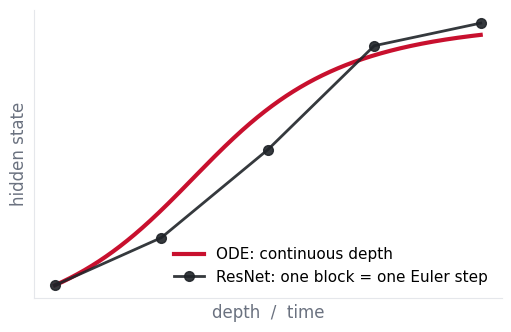

This chart was generated by the following Python code: (Note: this script raises an exception after producing the figure.)
import numpy as np, matplotlib
matplotlib.use("Agg")
import matplotlib.pyplot as plt
from matplotlib import rcParams
INK="#1F2328"; RED="#C8102E"; GRAY="#9AA3AF"; MUTED="#6B7280"; LIGHT="#E5E7EB"
rcParams.update({"font.family":"DejaVu Sans","mathtext.fontset":"cm","axes.edgecolor":LIGHT,
                 "axes.labelcolor":MUTED,"xtick.color":MUTED,"ytick.color":MUTED})
OUT="img/"
def clean(ax):
    for s in ["top","right"]: ax.spines[s].set_visible(False)
    ax.set_xticks([]); ax.set_yticks([])

# --- 1. ResNet = Euler steps vs ODE curve
f=lambda h: 0.9*np.sin(1.1*h)+0.35
fig,ax=plt.subplots(figsize=(5.2,3.4),dpi=300)
T=np.linspace(0,4,2000); h=np.zeros_like(T); h[0]=0.2
for i in range(1,len(T)): h[i]=h[i-1]+(T[i]-T[i-1])*f(h[i-1])
ax.plot(T,h,color=RED,lw=3,label="ODE: continuous depth",zorder=3)
ts=np.arange(0,5); hs=[0.2]
for i in range(1,5): hs.append(hs[-1]+f(hs[-1]))
ax.plot(ts,hs,"-o",color=INK,lw=2,ms=7,alpha=.9,label="ResNet: one block = one Euler step",zorder=4)
ax.set_xlabel("depth  /  time",fontsize=12); ax.set_ylabel("hidden state",fontsize=12)
clean(ax); ax.legend(frameon=False,fontsize=11,loc="lower right")
fig.tight_layout(); fig.savefig(OUT+"resnet_vs_ode.png",transparent=True); plt.close()

# --- 2. ODE one path vs SDE many paths (same drift)
rng=np.random.default_rng(3)
mu=lambda x: 1.2*np.sin(x)+0.3
t=np.linspace(0,3,600); dt=t[1]-t[0]
def sim(sig,n):
    X=np.zeros((n,len(t))); X[:,0]=0.5
    for i in range(1,len(t)):
        X[:,i]=X[:,i-1]+mu(X[:,i-1])*dt+sig*np.sqrt(dt)*rng.standard_normal(n)
    return X
for name,sig,n in [("ode_path",0.0,1),("sde_paths",0.55,40)]:
    fig,ax=plt.subplots(figsize=(4.2,3.0),dpi=300)
    X=sim(sig,n)
    if n>1:
        for x in X[1:]: ax.plot(t,x,color=GRAY,lw=.9,alpha=.55)
        ax.plot(t,X[0],color=RED,lw=2.2)
    else: ax.plot(t,X[0],color=RED,lw=3)
    ax.set_ylim(-2.6,5.6); clean(ax)
    ax.set_xlabel("time",fontsize=12)
    fig.tight_layout(); fig.savefig(OUT+name+".png",transparent=True); plt.close()

# --- 3. Diffusion: data -> noise forward paths (VP / OU process), densities at both ends
n=300; T=1.0; N=500; tt=np.linspace(0,T,N); dt=tt[1]-tt[0]
x0=np.where(rng.random(n)<.5, rng.normal(-2,.25,n), rng.normal(2,.25,n))
beta=lambda s: 0.1+ (12-0.1)*s
X=np.zeros((n,N)); X[:,0]=x0
for i in range(1,N):
    b=beta(tt[i-1]); X[:,i]=X[:,i-1]-0.5*b*X[:,i-1]*dt+np.sqrt(b*dt)*rng.standard_normal(n)
fig=plt.figure(figsize=(8.6,3.2),dpi=300)
gs=fig.add_gridspec(1,3,width_ratios=[1,6,1],wspace=0.04)
axL=fig.add_subplot(gs[0]); ax=fig.add_subplot(gs[1],sharey=axL); axR=fig.add_subplot(gs[2],sharey=axL)
for x in X[:60]: ax.plot(tt,x,color=GRAY,lw=.7,alpha=.6)
for x in X[[3,7]]: ax.plot(tt,x,color=RED,lw=1.8)
ys=np.linspace(-3.5,3.5,300)
from math import pi
dens0=0.5*(np.exp(-(ys+2)**2/(2*.25**2))+np.exp(-(ys-2)**2/(2*.25**2)))/(.25*np.sqrt(2*pi))
dens1=np.exp(-ys**2/2)/np.sqrt(2*pi)
axL.fill_betweenx(ys,0,dens0,color=INK,alpha=.85); axL.invert_xaxis()
axR.fill_betweenx(ys,0,dens1,color=MUTED,alpha=.8)
for a in (axL,ax,axR): clean(a); a.set_ylim(-3.5,3.5)
for a in (axL,axR):
    for s in a.spines.values(): s.set_visible(False)
axL.set_xlabel("data",fontsize=12,color=INK); axR.set_xlabel("noise",fontsize=12,color=INK)
ax.set_xlabel("time  →",fontsize=12)
fig.savefig(OUT+"diffusion_paths.png",transparent=True,bbox_inches="tight"); plt.close()

# --- 4. One Brownian path, reused
W=np.cumsum(np.sqrt(1/400)*rng.standard_normal(400)); W-=W[0]
fig,ax=plt.subplots(figsize=(4.6,2.4),dpi=300)
ax.plot(np.linspace(0,1,400),W,color=INK,lw=1.6)
clean(ax); ax.set_xlabel("time",fontsize=12); ax.set_ylabel("W(t)",fontsize=12)
fig.tight_layout(); fig.savefig(OUT+"brownian.png",transparent=True); plt.close()

# --- Equations (mathtext), dark ink and white variants
def eq(name, tex, size=26, color=INK):
    fig=plt.figure(figsize=(0.01,0.01),dpi=300)
    fig.text(0,0,tex,fontsize=size,color=color)
    fig.savefig(OUT+name+".png",transparent=True,bbox_inches="tight",pad_inches=0.04); plt.close()
eq("eq_resnet", r"$h_{k+1} = h_k + f_\theta(h_k)$")
eq("eq_ode",    r"$\dfrac{dh}{dt} = f_\theta(h, t)$")
eq("eq_node",   r"$z(T) = z(0) + \int_0^T f_\theta(z(t),\,t)\,dt$")
eq("eq_adj1",   r"$a(t) = \dfrac{\partial L}{\partial z(t)}$",24)
eq("eq_adj2",   r"$\dfrac{da}{dt} = -\,a(t)^{\top}\dfrac{\partial f_\theta}{\partial z}$",24)
eq("eq_adj3",   r"$\dfrac{dL}{d\theta} = \int_0^T a(t)^{\top}\dfrac{\partial f_\theta}{\partial \theta}\,dt$",24)
eq("eq_sde",    r"$dZ_t = \mu_\theta(Z_t, t)\,dt \;+\; \sigma_\theta(Z_t, t)\,dW_t$",30)
eq("eq_em",     r"$Z_{k+1} = Z_k + \mu_\theta\,\Delta t + \sigma_\theta\,\sqrt{\Delta t}\;\varepsilon_k,\quad \varepsilon_k \sim \mathcal{N}(0, I)$",20)
eq("eq_fwd",    r"$dx = f(x,t)\,dt + g(t)\,dW$",22)
eq("eq_rev",    r"$dx = \left[f(x,t) - g(t)^2\, s_\theta(x,t)\right]dt + g(t)\,d\bar{W}$",22)
eq("eq_pf",     r"$\dfrac{dx}{dt} = f(x,t) - \frac{1}{2}\,g(t)^2\, s_\theta(x,t)$",22)
eq("eq_score",  r"$s_\theta(x,t) \approx \nabla_x \log p_t(x)$",20, MUTED)
print("done")

# --- title-slide paths on dark
rng=np.random.default_rng(11)
X=sim(0.55,28)
fig,ax=plt.subplots(figsize=(4.4,1.9),dpi=300)
for x in X[1:]: ax.plot(t,x,color="#6B7280",lw=.8,alpha=.7)
ax.plot(t,X[0],color="#E8475E",lw=2)
ax.axis("off"); fig.tight_layout(pad=0); fig.savefig(OUT+"sde_paths_dark.png",transparent=True); plt.close()


# =====================================================================
# v2 (grad-level deck): running example + new equations
# =====================================================================
rng = np.random.default_rng(7)

# --- schematic: latent quality fan chart for three storage temperatures, threshold, shelf-life histogram
def quality_paths(k, sig, n=600, T=20.0, N=1000):
    tt = np.linspace(0, T, N); dt = tt[1] - tt[0]
    q = np.zeros((n, N)); q[:, 0] = rng.normal(1.0, 0.15, n)
    for i in range(1, N):
        q[:, i] = q[:, i-1] + k * (0.35 + 0.08 * q[:, i-1]) * dt + sig * np.sqrt(dt) * rng.standard_normal(n)
    return tt, q

B = 4.0
fig = plt.figure(figsize=(8.4, 3.3), dpi=300)
gs = fig.add_gridspec(1, 2, width_ratios=[3.2, 1.25], wspace=0.08)
ax = fig.add_subplot(gs[0]); axh = fig.add_subplot(gs[1], sharey=None)
cols = {"10 °C": "#9AA3AF", "20 °C": RED, "ambient": INK}
taus = {}
for (lab, k, sig) in [("10 °C", 0.38, 0.22), ("20 °C", 0.75, 0.30), ("ambient", 0.95, 0.38)]:
    tt, q = quality_paths(k, sig)
    lo, med, hi = np.percentile(q, [10, 50, 90], axis=0)
    ax.fill_between(tt, lo, hi, color=cols[lab], alpha=0.18, lw=0)
    ax.plot(tt, med, color=cols[lab], lw=2.2, label=lab)
    hit = (q >= B)
    tau = np.where(hit.any(1), tt[np.argmax(hit, 1)], np.nan)
    taus[lab] = tau[~np.isnan(tau)]
ax.axhline(B, color=INK, ls="--", lw=1.2)
ax.text(19.8, B + 0.12, "end of shelf life (stage 4)", fontsize=10, color=INK, ha="right")
ax.set_xlim(0, 20); ax.set_ylim(0.3, 5.6)
ax.set_xlabel("days in storage", fontsize=11); ax.set_ylabel("latent ripeness  q(Z_t)", fontsize=11)
for s in ["top", "right"]: ax.spines[s].set_visible(False)
ax.tick_params(labelsize=9)
ax.legend(frameon=False, fontsize=9, loc="lower right", title="storage", title_fontsize=9)
for lab in cols:
    axh.hist(taus[lab], bins=np.arange(0, 20.5, 0.5), color=cols[lab], histtype="step", lw=2)
axh.set_xlabel("shelf life τ (days)", fontsize=10); axh.set_yticks([])
for s in ["top", "right", "left"]: axh.spines[s].set_visible(False)
axh.tick_params(labelsize=9)
axh.set_title("schematic · synthetic data", fontsize=8, color=MUTED, style="italic", loc="right")
fig.savefig(OUT + "ripening_fan.png", transparent=True, bbox_inches="tight"); plt.close()

# --- indicator vs. smooth surrogate: E[1{Z_T > b}] as a function of a drift parameter
th = np.linspace(-0.6, 1.4, 200)
W = rng.standard_normal(8)
fig, ax = plt.subplots(figsize=(5.6, 2.3), dpi=300)
for w in W[:6]:
    ax.plot(th, (th + 0.6 * w > 0.5).astype(float), color=GRAY, lw=1.0, alpha=0.8, drawstyle="steps-post")
from math import erf
Ef = 0.5 * (1 + np.vectorize(erf)((th - 0.5) / (0.6 * np.sqrt(2))))
ax.plot(th, Ef, color=RED, lw=3, label="E[ 1{spoiled} ]  (smooth in θ)")
ax.plot([], [], color=GRAY, lw=1, label="single paths: step, gradient = 0")
ax.set_xlabel("drift parameter θ", fontsize=12); ax.set_ylabel("spoiled by t*", fontsize=12)
ax.set_yticks([0, 0.5, 1]); ax.tick_params(labelsize=9)
for s in ["top", "right"]: ax.spines[s].set_visible(False)
ax.legend(frameon=False, fontsize=11, loc="upper left", bbox_to_anchor=(0.0, 1.02))
fig.tight_layout(); fig.savefig(OUT + "indicator.png", transparent=True); plt.close()

# --- equations (v2)
E = dict(size=22)
eq("v2_node_food",  r"$\dfrac{dz}{dt} = f_\theta(z, t, c),\qquad z(0) = e_\phi(x_0)$", 22)
eq("v2_aug",        r"$\dfrac{d}{dt}\begin{bmatrix} z \\ a \\ a_\theta \end{bmatrix}$", 22) if False else None
eq("v2_aug1",       r"$\dot z = f_\theta(z,t)$", 20)
eq("v2_aug2",       r"$\dot a = -\,a^{\top}\,\partial_z f_\theta$", 20)
eq("v2_aug3",       r"$\dot a_\theta = -\,a^{\top}\,\partial_\theta f_\theta,\quad a_\theta(T) = 0 \;\Rightarrow\; \dfrac{dL}{d\theta} = a_\theta(0)$", 20)
eq("v2_ito_def",    r"$Z_t = Z_0 + \int_0^t \mu(Z_s,s)\,ds + \int_0^t \sigma(Z_s,s)\,dW_s$", 21)
eq("v2_bm",         r"$W_t - W_s \sim \mathcal{N}(0,\,(t-s)I),\qquad (dW)^2 = dt$", 20)
eq("v2_itolemma",   r"$df(Z_t) = f'(Z_t)\,dZ_t + \frac{1}{2} f''(Z_t)\,\sigma^2\,dt$", 20)
eq("v2_conv",       r"$\mu_{\mathrm{Strat}} = \mu_{\mathrm{It\^o}} - \frac{1}{2}\sum_j (\partial_z \sigma_j)\,\sigma_j$", 20)
eq("v2_ripen",      r"$dZ_t = \kappa(c)\,\mu_\theta(Z_t,t)\,dt + \sigma_\theta(Z_t,t,c)\,dW_t$", 24)
eq("v2_arrh",       r"$\kappa(c) = \exp\!\left[-\frac{E_a}{R}\left(\frac{1}{T_c} - \frac{1}{T_{\mathrm{ref}}}\right)\right]$", 18)
eq("v2_tau",        r"$\tau = \inf\{t : q(Z_t) \geq b\},\qquad \mathbb{P}(\tau \leq t^\ast \mid x_{0:k}, c)$", 20)
eq("v2_query",      r"$\mathbb{P}(\tau \leq t^\ast \mid x_{0:k},\, c)$", 26)
eq("v2_pathwise",   r"$\nabla_\theta\,\mathbb{E}[f(Z_T)] = \mathbb{E}\left[\nabla_\theta f(Z_T(\theta, W))\right]$", 19)
eq("v2_score",      r"$\nabla_\theta\,\mathbb{E}[f(Z)] = \mathbb{E}\left[f(Z)\,\nabla_\theta \log p_\theta(Z)\right]$", 19)
eq("v2_bridge",     r"$\mathbb{P}(\mathrm{cross}\ b \mid q_k, q_{k+1}) = \exp\!\left(-\frac{2(b-q_k)(b-q_{k+1})}{\sigma^2 \Delta t}\right)$", 19)
eq("v2_sadj",       r"$da_t = -\,a_t^{\top}\partial_z\mu\,dt \;-\; \sum_j a_t^{\top}\partial_z\sigma_j \circ dW_t^{j}$", 20)
eq("v2_sadj_th",    r"$\frac{dL}{d\theta} = \int_0^T a_t^{\top}\partial_\theta\mu\,dt + \sum_j \int_0^T a_t^{\top}\partial_\theta\sigma_j \circ dW_t^{j}$", 20)
eq("v2_vbt",        r"$W_s \mid W_u, W_v \;\sim\; \mathcal{N}\!\left(W_u + \frac{s-u}{v-u}(W_v - W_u),\ \frac{(s-u)(v-s)}{v-u}\right)$", 19)
eq("v2_prior",      r"$\mathrm{prior}\quad dZ_t = h_\theta(Z_t,t,c)\,dt + \sigma(Z_t,t,c)\,dW_t$", 19)
eq("v2_post",       r"$\mathrm{posterior}\quad dZ_t = h_\phi(Z_t,t,c,x_{0:K})\,dt + \sigma(Z_t,t,c)\,dW_t$", 19)
eq("v2_elbo",       r"$\log p(y_{1:K}) \geq \mathbb{E}_Q\!\left[\sum_k \log p(y_k \mid Z_{t_k})\right] - \mathrm{KL}_0 - \mathbb{E}_Q\!\int_0^T \frac{1}{2}\left\|u_t\right\|^2 dt$", 19)
eq("v2_u",          r"$\sigma\,u_t = h_\phi - h_\theta$", 19)
eq("v2_dsm",        r"$\min_\theta\ \mathbb{E}_{t,x_0,x_t}\left\| s_\theta(x_t,t) - \nabla_{x_t}\log p_t(x_t \mid x_0)\right\|^2$", 19)
eq("v2_lag",        r"$\mathcal{L} = L(z(T)) - \int_0^T a(t)^{\top}\left(\dot z - f_\theta(z,t)\right)dt$", 20)
eq("v2_lag2",       r"$\frac{d\mathcal{L}}{d\theta} = \int_0^T a^{\top}\partial_\theta f\,dt\quad\mathrm{when}\quad \dot a = -a^{\top}\partial_z f,\ \ a(T) = \partial_z L$", 20)
eq("v2_girs1",      r"$\frac{dQ}{dP} = \exp\!\left(\int_0^T u_t^{\top} dW_t^{P} - \frac{1}{2}\int_0^T \left\|u_t\right\|^2 dt\right)$", 20)
eq("v2_girs2",      r"$\mathrm{KL}(Q\,\|\,P) = \mathbb{E}_Q\!\left[\log\frac{dQ}{dP}\right] = \mathbb{E}_Q\!\int_0^T \frac{1}{2}\left\|u_t\right\|^2 dt$", 20)
eq("v2_strat_ode",  r"$dZ_t = \mu\,dt + \sigma \circ dW_t\quad\Longleftrightarrow\quad \dot Z = \mu + \sigma\,\dot W\ \ (\mathrm{ordinary\ chain\ rule})$", 19)
print("v2 done")


# =====================================================================
# v3: charts derived from Xavier et al. (2024) Tables 4 and 6
# =====================================================================
import math
R_GAS = 8.314
ALPHA = {"T10": 4.390, "T20": 2.116, "Tamb": 1.929}       # days per stage (Table 4, 5-stage)
TEMP = {"T10": 10.0, "T20": 20.0, "Tamb": 18.7}            # °C (Tamb = reported mean)
rate = {k: 1 / a for k, a in ALPHA.items()}
T1, T2 = 283.15, 293.15
Ea = R_GAS * math.log(rate["T20"] / rate["T10"]) / (1 / T1 - 1 / T2)

# Arrhenius plot
fig, ax = plt.subplots(figsize=(4.8, 3.2), dpi=300)
xs = np.linspace(1 / 296.0, 1 / 281.0, 50)
lnA = math.log(rate["T20"]) + Ea / (R_GAS * T2)
ax.plot(xs * 1000, lnA - Ea / R_GAS * xs, color=GRAY, lw=1.5, ls="--", label=f"Arrhenius fit, $E_a$ = {Ea/1000:.0f} kJ/mol")
for k in ("T10", "T20"):
    ax.plot(1000 / (TEMP[k] + 273.15), math.log(rate[k]), "o", color=INK, ms=7)
    ax.annotate(k, (1000 / (TEMP[k] + 273.15), math.log(rate[k])), textcoords="offset points", xytext=(-30 if k == "T20" else 8, 6 if k == "T20" else -4), fontsize=10)
Ta = TEMP["Tamb"] + 273.15
pred = lnA - Ea / (R_GAS * Ta)
ax.plot(1000 / Ta, pred, "o", mfc="white", mec=INK, ms=7, label="Tamb, predicted (18.7 °C)")
ax.plot(1000 / Ta, math.log(rate["Tamb"]), "o", color=RED, ms=8, label="Tamb, observed")
ax.annotate("", xy=(1000 / Ta, math.log(rate["Tamb"])), xytext=(1000 / Ta, pred), arrowprops=dict(arrowstyle="->", color=RED, lw=1.5))
ax.set_xlabel("1000 / T  (1/K)", fontsize=11); ax.set_ylabel("ln k  (stages / day)", fontsize=11)
for s in ["top", "right"]: ax.spines[s].set_visible(False)
ax.tick_params(labelsize=9); ax.legend(frameon=False, fontsize=8.5, loc="upper right")
fig.tight_layout(); fig.savefig(OUT + "v3_arrhenius.png", transparent=True); plt.close()

# first-passage ratio check
MAE = {"T10": 1.70, "T20": 0.73, "Tamb": 0.53}          # Table 6, attributed classifications, 5-stage
fig, ax = plt.subplots(figsize=(4.8, 3.0), dpi=300)
groups = ["T10", "Tamb"]
for i, g in enumerate(groups):
    r = rate["T20"] / rate[g]
    ax.plot([i], [r ** 1.5], marker="s", color=GRAY, ms=9, ls="none", label=r"constant $\sigma$:  $(v_{20}/v)^{3/2}$" if i == 0 else None)
    ax.plot([i], [r], marker="D", color=INK, mfc="white", ms=8, ls="none", label=r"$\sigma^2 \propto v$, or quantization only:  $v_{20}/v$" if i == 0 else None)
    ax.plot([i], [MAE[g] / MAE["T20"]], marker="o", color=RED, ms=10, ls="none", label="observed MAE ratio" if i == 0 else None)
ax.axhline(1, color=GRAY, lw=0.8, ls=":")
ax.set_xticks([0, 1]); ax.set_xticklabels(["T10 / T20", "Tamb / T20"], fontsize=12)
ax.set_xlim(-0.6, 1.6); ax.set_ylabel("error ratio vs. T20", fontsize=11)
for s in ["top", "right"]: ax.spines[s].set_visible(False)
ax.tick_params(labelsize=11); ax.legend(frameon=False, fontsize=9.5, loc="upper right")
fig.tight_layout(); fig.savefig(OUT + "v3_fpt_ratio.png", transparent=True); plt.close()

eq("v3_drift",  r"$\mathrm{DaysLeft} = \alpha_g\,(s - 5)\quad\Rightarrow\quad \dfrac{ds}{dt} \approx v_g = \dfrac{1}{|\alpha_g|}$", 20)
eq("v3_ig",     r"$dX = v\,dt + \sigma\,dW,\ \ \tau = \inf\{t: X_t = L\}\ \ \Rightarrow\ \ \mathbb{E}\tau = \frac{L}{v},\ \ \mathrm{sd}(\tau) = \sqrt{\frac{L\sigma^2}{v^3}}$", 19)
eq("v3_ord",    r"$p(y \leq k \mid Z_t) = \mathrm{sigmoid}\!\left(c_k - q(Z_t)\right),\quad k = 1,\dots,4$", 19)
eq("v3_arrh_fit", r"$E_a = \frac{R\,\ln(v_{20}/v_{10})}{1/T_{10} - 1/T_{20}}$", 20)
eq("v3_ig_den", r"$f_\tau(t) = \frac{L}{\sigma\sqrt{2\pi t^3}}\exp\!\left(-\frac{(L - vt)^2}{2\sigma^2 t}\right)$", 20)
eq("v3_ratio",  r"$\frac{\mathrm{sd}(\tau_{10})}{\mathrm{sd}(\tau_{20})} = \left(\frac{v_{20}}{v_{10}}\right)^{3/2}\ (\sigma\ \mathrm{fixed}),\qquad \frac{v_{20}}{v_{10}}\ \ (\sigma^2 \propto v)$", 20)
print("v3 done", round(Ea/1000, 1))
eq("v3_ig_a", r"$dX = v\,dt + \sigma\,dW,\qquad \tau = \inf\{t: X_t = L\}$", 20)
eq("v3_ig_b", r"$\mathbb{E}\,\tau = \frac{L}{v},\qquad \mathrm{sd}(\tau) = \sqrt{L\sigma^2 / v^3}$", 20)

# =====================================================================
# v4: title-slide graphic (sample paths of a drifted SDE, no axes)
# =====================================================================
rng = np.random.default_rng(7)
n, steps = 40, 400
t = np.linspace(0, 1, steps + 1)
dW = rng.normal(0, np.sqrt(1 / steps), (n, steps))
X = np.zeros((n, steps + 1))
for k in range(steps):
    X[:, k + 1] = X[:, k] + 1.2 / steps + 0.45 * dW[:, k]
fig, ax = plt.subplots(figsize=(6.0, 4.2), dpi=300)
mid = int(np.argmin(np.abs(X - X.mean(0)).mean(1)))   # path closest to the mean
for i in range(n):
    if i != mid:
        ax.plot(t, X[i], color="#C9CED6", lw=0.9, alpha=0.9)
ax.plot(t, X[mid], color=RED, lw=2.2)
ax.axis("off")
fig.subplots_adjust(0, 0, 1, 1)
fig.savefig(OUT + "title_paths.png", transparent=True); plt.close()
print("v4 done")
